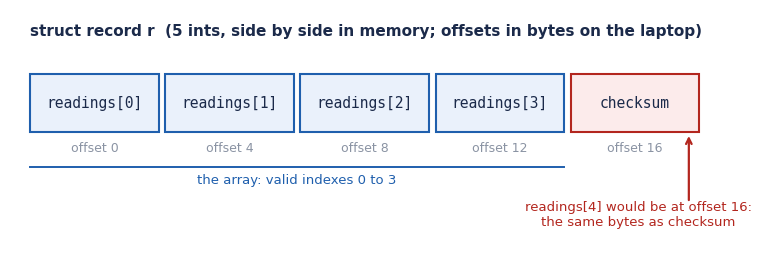

This figure's Python source:
import matplotlib; matplotlib.use("Agg")
import matplotlib.pyplot as plt
from matplotlib.patches import Rectangle
plt.rcParams["font.family"] = ["DejaVu Sans"]
NAVY="#1B2A4A"; BLUE=("#EAF1FB","#1F5FAD"); RED=("#FCEBEB","#B3261E"); GREY="#8A93A3"
fig, ax = plt.subplots(figsize=(9.5, 3.1), dpi=200)
ax.set_xlim(-0.3, 10.6); ax.set_ylim(3.3, -0.4); ax.axis("off")
ax.text(0, 0.0, "struct record r  (5 ints, side by side in memory; offsets in bytes on the laptop)", fontsize=11, weight="bold", color=NAVY)
labels = ["readings[0]","readings[1]","readings[2]","readings[3]","checksum"]
for k,l in enumerate(labels):
    fc,ec = (RED if k==4 else BLUE)
    ax.add_patch(Rectangle((k*2.0, 0.6), 1.9, 0.9, fc=fc, ec=ec, lw=1.5))
    ax.text(k*2.0+0.95, 1.05, l, ha="center", va="center", fontsize=10.5, family="DejaVu Sans Mono", color=NAVY)
    ax.text(k*2.0+0.95, 1.75, f"offset {4*k}", ha="center", va="center", fontsize=9, color=GREY)
ax.plot([0, 7.9], [2.05, 2.05], color=BLUE[1], lw=1.4)
ax.text(3.95, 2.3, "the array: valid indexes 0 to 3", ha="center", fontsize=9.5, color=BLUE[1])
ax.annotate("", xy=(9.75, 1.52), xytext=(9.75, 2.6), arrowprops=dict(arrowstyle="->", color=RED[1], lw=1.6))
ax.text(9.0, 2.95, "readings[4] would be at offset 16:\nthe same bytes as checksum", ha="center", fontsize=9.5, color=RED[1])
plt.savefig("fig_overrun.png", bbox_inches="tight", facecolor="white")
